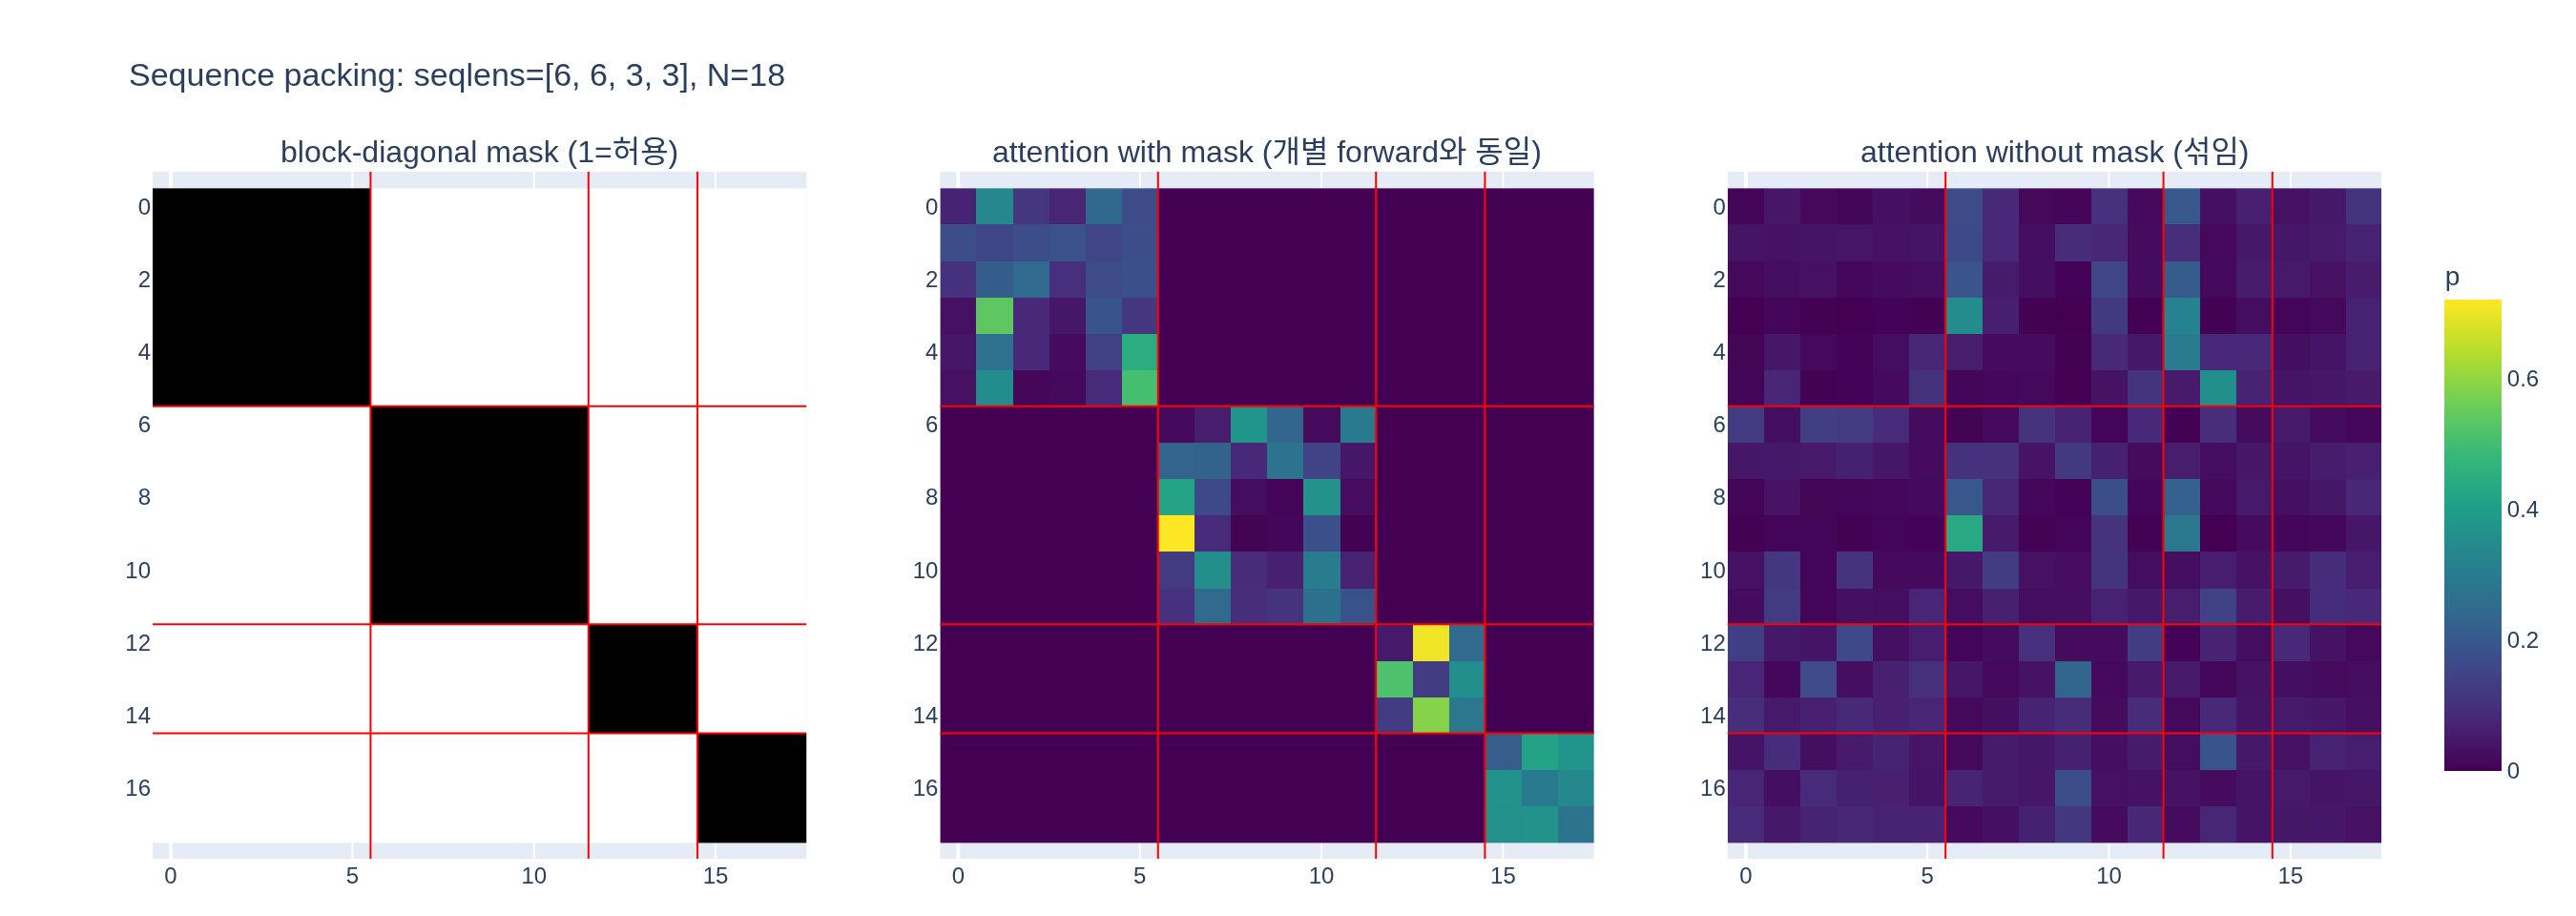

Generate this figure with Python:
# %% [markdown]
# # Sequence packing과 block-diagonal mask
#
# DINOv2는 길이가 다른 crop 토큰 시퀀스(global 257, local 50)를 **하나의 긴 시퀀스로 이어붙여**(packing)
# 한 번에 forward한다. 시퀀스가 서로 섞이지 않게 하는 장치는 self-attention의 **block-diagonal mask**다.
#
# $$A = \mathrm{softmax}\!\left(\frac{QK^\top}{\sqrt d} + M\right)V,\qquad
# M_{ab} = \begin{cases}0 & a,b \text{ 같은 시퀀스}\\ -\infty & \text{다른 시퀀스}\end{cases}$$
#
# 이 스크립트는 numpy만으로 (1) 개별 forward, (2) packing + mask forward, (3) packing without mask를
# 비교해 "수학적으로 완전히 동일"함을 수치로 확인한다.

# %%
# 필요 패키지: numpy, plotly, kaleido (expy.png 저장용)
import os
import numpy as np

def _show(fig):
    try:
        from IPython import get_ipython
        if get_ipython() is not None:  # VSCode 셀/Jupyter에서만 렌더링
            fig.show()
    except ImportError:
        pass

HERE = os.path.dirname(os.path.abspath(__file__)) if "__file__" in globals() else os.getcwd()
rng = np.random.default_rng(0)

# %% [markdown]
# ## 1. 장난감 single-head attention
# 하나의 가중치 세트 $W_q, W_k, W_v$ 를 공유하는 attention 층. `mask`는 더해지는 additive bias
# (0 또는 $-\infty$).

# %%
D = 8  # 토큰 차원
Wq, Wk, Wv = (rng.standard_normal((D, D)) / np.sqrt(D) for _ in range(3))

def softmax(s, axis=-1):
    s = s - s.max(axis=axis, keepdims=True)
    e = np.exp(s)
    return e / e.sum(axis=axis, keepdims=True)

def attention(x, mask=None):
    """x: [N, D] -> (출력 [N, D], attention 확률 [N, N])"""
    q, k, v = x @ Wq, x @ Wk, x @ Wv
    s = q @ k.T / np.sqrt(D)
    if mask is not None:
        s = s + mask
    p = softmax(s)
    return p @ v, p

# %% [markdown]
# ## 2. 길이가 다른 crop 시퀀스 4개
# 실제 DINOv2 비율(global 2개, local 8개)의 축소판: global 2개(길이 6), local 2개(길이 3).

# %%
seqlens = [6, 6, 3, 3]
crops = [rng.standard_normal((n, D)) for n in seqlens]
print("seqlens:", seqlens, " packed length:", sum(seqlens))
# 출력: seqlens: [6, 6, 3, 3]  packed length: 18

# %% [markdown]
# ## 3. 기준: 시퀀스를 하나씩 따로 forward (iBOT 방식)

# %%
outs_sep, attn_sep = zip(*(attention(c) for c in crops))
print([o.shape for o in outs_sep])
# 출력: [(6, 8), (6, 8), (3, 8), (3, 8)]

# %% [markdown]
# ## 4. packing + block-diagonal mask
# `xformers.ops.fmha.BlockDiagonalMask.from_seqlens(seqlens)` 가 하는 일을 numpy로 옮긴 것.
# 대각 블록은 0, 나머지는 $-\infty$.

# %%
def block_diagonal_mask(seqlens):
    N = sum(seqlens)
    m = np.full((N, N), -np.inf)
    start = 0
    for n in seqlens:
        m[start:start + n, start:start + n] = 0.0
        start += n
    return m

def split(packed, seqlens):
    return np.split(packed, np.cumsum(seqlens)[:-1], axis=0)

x_cat = np.concatenate(crops, axis=0)          # torch.cat(..., dim=1) 에 해당
mask = block_diagonal_mask(seqlens)
out_packed, attn_packed = attention(x_cat, mask)
outs_packed = split(out_packed, seqlens)      # attn_bias.split(x) 에 해당

allowed = np.isfinite(mask)
print("mask 허용 비율: %.3f  (= sum(n_i^2)/N^2 = %d/%d)"
      % (allowed.mean(), sum(n * n for n in seqlens), sum(seqlens) ** 2))
# 출력: mask 허용 비율: 0.278  (= sum(n_i^2)/N^2 = 90/324)

# %% [markdown]
# ## 5. 검증: 개별 forward와 완전히 동일한가?

# %%
max_err = max(np.abs(a - b).max() for a, b in zip(outs_sep, outs_packed))
print("packed(mask) vs separate  max |diff| =", max_err)
print("np.allclose:", all(np.allclose(a, b) for a, b in zip(outs_sep, outs_packed)))
# 출력: packed(mask) vs separate  max |diff| = 4.440892098500626e-16
# 출력: np.allclose: True

# attention 확률 행렬도 블록별로 일치하고, 블록 바깥은 정확히 0
off_block = attn_packed[~allowed]
print("블록 바깥 attention 최대값:", off_block.max())
print("대각 블록이 개별 attention과 일치:",
      all(np.allclose(attn_packed[s:s + n, s:s + n], a)
          for a, (s, n) in zip(attn_sep, zip(np.cumsum([0] + seqlens[:-1]), seqlens))))
# 출력: 블록 바깥 attention 최대값: 0.0
# 출력: 대각 블록이 개별 attention과 일치: True

# %% [markdown]
# ## 6. 반례: 마스크 없이 packing하면 cross-contamination
# 같은 concat이지만 mask=None. softmax 분모에 다른 crop의 key가 끼어들어 결과가 달라진다.

# %%
out_nomask, attn_nomask = attention(x_cat, None)
outs_nomask = split(out_nomask, seqlens)
max_err_nomask = max(np.abs(a - b).max() for a, b in zip(outs_sep, outs_nomask))
print("packed(no mask) vs separate  max |diff| =", round(float(max_err_nomask), 4))
print("다른 crop으로 새는 attention 질량(행 평균):",
      round(float(attn_nomask[~allowed].reshape(len(x_cat), -1).sum(1).mean()), 3))
# 출력: packed(no mask) vs separate  max |diff| = 2.5307
# 출력: 다른 crop으로 새는 attention 질량(행 평균): 0.775

# %% [markdown]
# ## 7. 왜 softmax가 $-\infty$ 를 "완벽히" 지우는가
# 행 $a$의 attention: $p_{ab} = \dfrac{e^{s_{ab}+M_{ab}}}{\sum_c e^{s_{ac}+M_{ac}}}$.
# $M_{ab}=-\infty$ 인 항은 $e^{-\infty}=0$ 이라 분자·분모 모두에서 사라지고,
# 남는 합은 자기 시퀀스 토큰만 — 즉 단독 forward의 softmax와 항등이다.
# 아래는 첫 crop의 첫 행을 두 방식으로 직접 계산해 비교.

# %%
q0 = (crops[0] @ Wq)[0]
k_own = crops[0] @ Wk
k_all = x_cat @ Wk
s_own = k_own @ q0 / np.sqrt(D)
s_all = k_all @ q0 / np.sqrt(D) + mask[0]
print("softmax(own)    :", np.round(softmax(s_own), 4))
print("softmax(packed) :", np.round(softmax(s_all)[:6], 4), " (나머지 12개는 0)")
# 출력: softmax(own)    : [0.0694 0.3369 0.115  0.0735 0.2394 0.1658]
# 출력: softmax(packed) : [0.0694 0.3369 0.115  0.0735 0.2394 0.1658]  (나머지 12개는 0)

# %% [markdown]
# ## 8. 실제 DINOv2 크기에서의 효율
# patch 14: global 224² → 16²+1 = 257 토큰, local 98² → 7²+1 = 50 토큰. 이미지 1장 = 2 global + 8 local.
# dense 마스크로 구현하면 N×N 중 유효 항목 비율이 낮다 → xFormers는 블록 바깥 타일을 **계산 자체를 건너뛴다**.
# 비교: 모두 257로 padding하는 대안은 토큰 수가 크게 늘어난다.

# %%
g, l = 16 * 16 + 1, 7 * 7 + 1
real_seqlens = [g] * 2 + [l] * 8
N = sum(real_seqlens)
useful = sum(n * n for n in real_seqlens)
print(f"packed N = {N}, dense N^2 = {N*N:,}, 유효 블록 항목 = {useful:,} ({useful/(N*N):.1%})")
print(f"padding 대안: 10 crops × {g} = {10*g} 토큰 vs packing {N} 토큰 → 토큰 {10*g/N:.2f}배")
print(f"padding 대안의 attention 항목: {10*g*g:,} vs 블록-희소 {useful:,} → {10*g*g/useful:.2f}배")
# 출력: packed N = 914, dense N^2 = 835,396, 유효 블록 항목 = 152,098 (18.2%)
# 출력: padding 대안: 10 crops × 257 = 2570 토큰 vs packing 914 토큰 → 토큰 2.81배
# 출력: padding 대안의 attention 항목: 660,490 vs 블록-희소 152,098 → 4.34배

# %% [markdown]
# ## 9. 시각화
# 왼쪽: block-diagonal mask (허용=1). 가운데: mask 적용 attention — 대각 블록 바깥이 0.
# 오른쪽: mask 없는 attention — 다른 crop으로 attention이 샌다.

# %%
import plotly.graph_objects as go
from plotly.subplots import make_subplots

fig = make_subplots(rows=1, cols=3, horizontal_spacing=0.06,
                    subplot_titles=("block-diagonal mask (1=허용)",
                                    "attention with mask (개별 forward와 동일)",
                                    "attention without mask (섞임)"))
fig.add_trace(go.Heatmap(z=allowed.astype(float), colorscale="Greys", zmin=0, zmax=1,
                         showscale=False), row=1, col=1)
fig.add_trace(go.Heatmap(z=attn_packed, colorscale="Viridis", zmin=0, zmax=attn_packed.max(),
                         showscale=False), row=1, col=2)
fig.add_trace(go.Heatmap(z=attn_nomask, colorscale="Viridis", zmin=0, zmax=attn_packed.max(),
                         colorbar=dict(title="p", len=0.8)), row=1, col=3)
# 시퀀스 경계선
for c in (1, 2, 3):
    for b in np.cumsum(seqlens)[:-1]:
        fig.add_hline(y=b - 0.5, line=dict(color="red", width=1), row=1, col=c)
        fig.add_vline(x=b - 0.5, line=dict(color="red", width=1), row=1, col=c)
    fig.update_yaxes(autorange="reversed", scaleanchor=f"x{c if c > 1 else ''}", row=1, col=c)
fig.update_layout(width=1350, height=480, title_text=f"Sequence packing: seqlens={seqlens}, N={sum(seqlens)}",
                  margin=dict(t=90, b=30))
_show(fig)
png_path = os.path.join(HERE, "expy.png")
try:
    fig.write_image(png_path, scale=2)
    print("saved:", png_path)
except Exception as e:  # kaleido 미설치 등
    print("expy.png 저장 실패:", e)
# 출력: saved: /home/sungwoo/projects/swcho/dinov2/fm/papers/.fm/hints/752e5776-a44b-4bd1-b9ab-0ceb2c7b805c/expy.png
